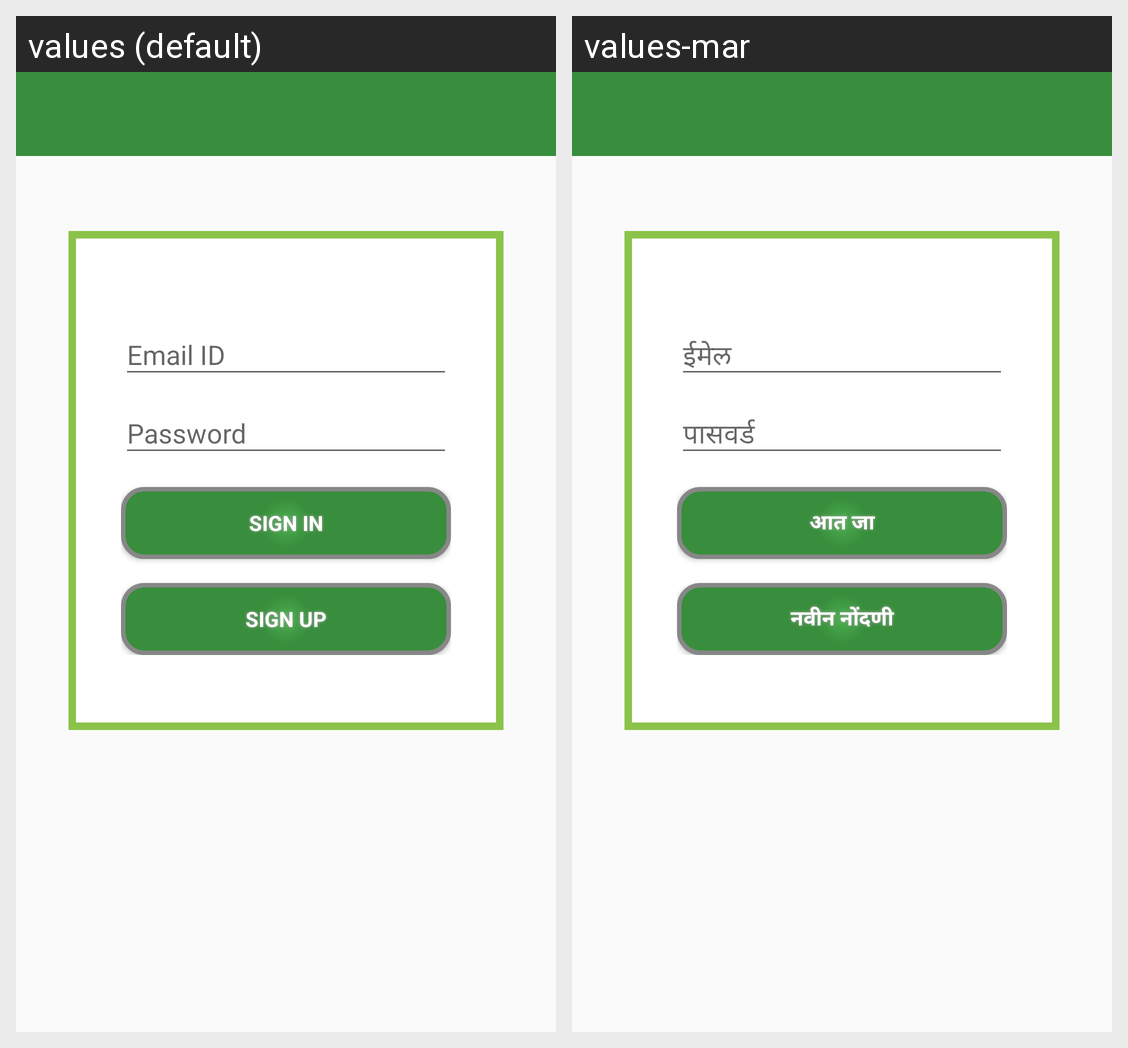

For this localized Android screen grid, give each drawn string resource with its value in every locale shown.
Android screen res/layout/content_sign_in.xml rendered under 2 locales, left to right: values (default), values-mar. Device: Nexus 5 (rendered at 1080×1920; each locale shown at half size, 540×960, under a caption strip naming it); theme AppTheme.
Strings drawn on this screen, with the default value and each locale's value (text and hints the layout hard-codes, and strings that could not be matched under every locale, appear in the picture but are not listed):

sign_in_option_home
  values: Sign In
  values-mar: आत जा

sign_up_option_home
  values: Sign Up
  values-mar: नवीन नोंदणी
